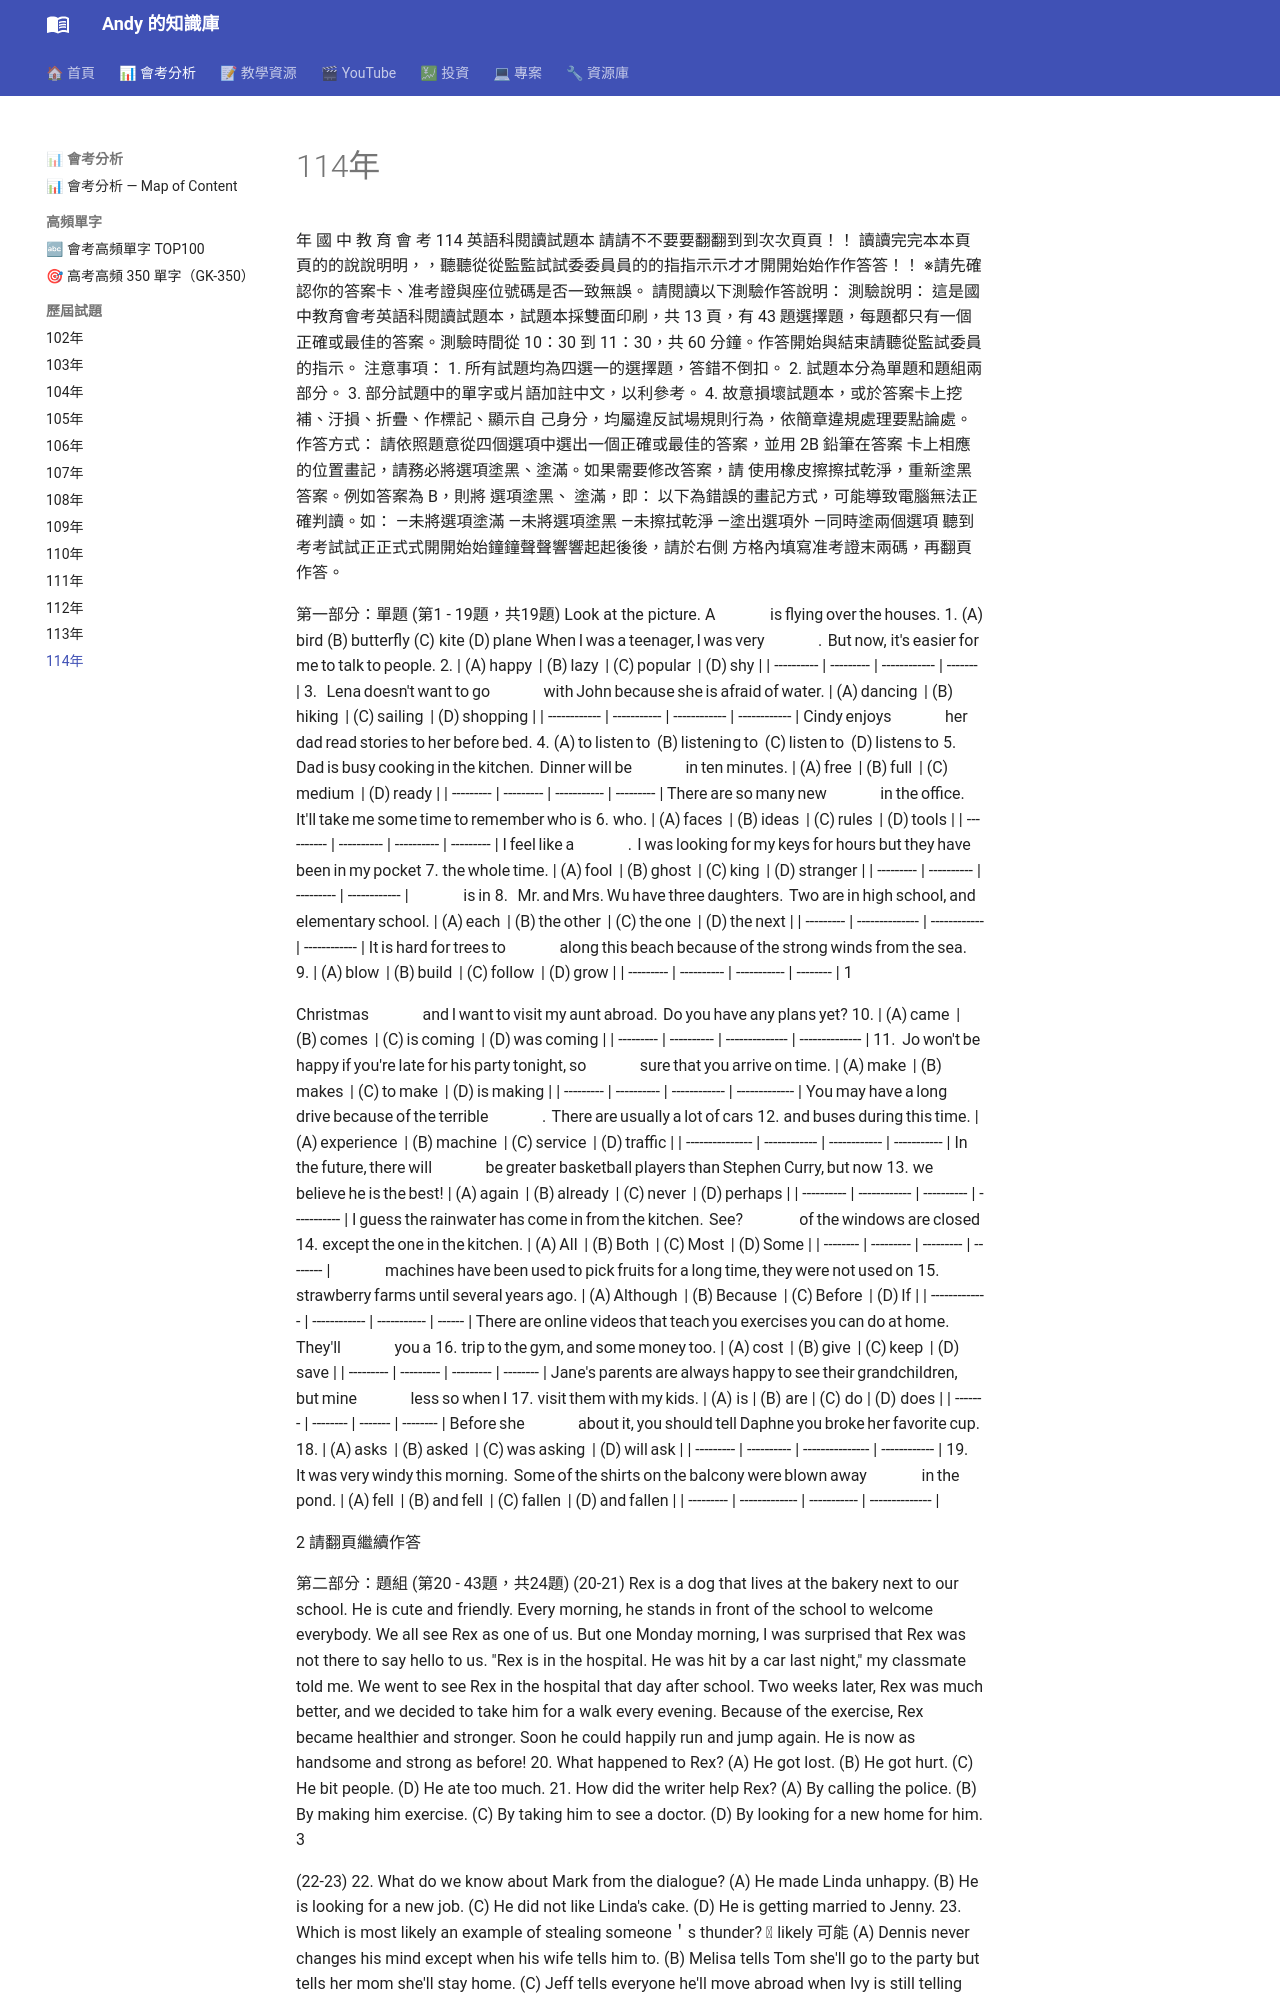

repository: andyjunyi/knowledge-base · page: 03 - 會考分析/歷屆試題/114年會考試題/index.html · generator: mkdocs

---
title: 114年國中教育會考英語科閱讀試題
year: 114
西元年: 2025
tags:
  - 會考
  - 英語
  - 閱讀
  - 114年
  - 歷屆試題
---

年 國 中 教 育 會 考
114
英語科閱讀試題本
請請不不要要翻翻到到次次頁頁！！
讀讀完完本本頁頁的的說說明明，，聽聽從從監監試試委委員員的的指指示示才才開開始始作作答答！！
※請先確認你的答案卡、准考證與座位號碼是否一致無誤。
請閱讀以下測驗作答說明：
測驗說明：
這是國中教育會考英語科閱讀試題本，試題本採雙面印刷，共 13 頁，有
43 題選擇題，每題都只有一個正確或最佳的答案。測驗時間從 10：30 到
11：30，共 60 分鐘。作答開始與結束請聽從監試委員的指示。
注意事項：
1. 所有試題均為四選一的選擇題，答錯不倒扣。
2. 試題本分為單題和題組兩部分。
3. 部分試題中的單字或片語加註中文，以利參考。
4. 故意損壞試題本，或於答案卡上挖補、汙損、折疊、作標記、顯示自
己身分，均屬違反試場規則行為，依簡章違規處理要點論處。
作答方式：
請依照題意從四個選項中選出一個正確或最佳的答案，並用 2B 鉛筆在答案
卡上相應的位置畫記，請務必將選項塗黑、塗滿。如果需要修改答案，請
使用橡皮擦擦拭乾淨，重新塗黑答案。例如答案為 B，則將 選項塗黑、
塗滿，即：
以下為錯誤的畫記方式，可能導致電腦無法正確判讀。如：
—未將選項塗滿
—未將選項塗黑
—未擦拭乾淨
—塗出選項外
—同時塗兩個選項
聽到考考試試正正式式開開始始鐘鐘聲聲響響起起後後，請於右側
方格內填寫准考證末兩碼，再翻頁作答。

第一部分：單題 (第1 - 19題，共19題)
Look at the picture.  A 　　　 is flying over the houses.
1.
(A) bird
(B) butterfly
(C) kite
(D) plane
When I was a teenager, I was very 　　　 .  But now, it's easier for me to talk to people.
2.
| (A) happy  | (B) lazy  | (C) popular  | (D) shy |
| ---------- | --------- | ------------ | ------- |
3.   Lena doesn't want to go 　　　 with John because she is afraid of water.
| (A) dancing  | (B) hiking  | (C) sailing  | (D) shopping |
| ------------ | ----------- | ------------ | ------------ |
Cindy enjoys 　　　 her dad read stories to her before bed.
4.
(A) to listen to  (B) listening to  (C) listen to  (D) listens to
5.   Dad is busy cooking in the kitchen.  Dinner will be 　　　 in ten minutes.
| (A) free  | (B) full  | (C) medium  | (D) ready |
| --------- | --------- | ----------- | --------- |
There are so many new 　　　 in the office.  It'll take me some time to remember who is
6.
who.
| (A) faces  | (B) ideas  | (C) rules  | (D) tools |
| ---------- | ---------- | ---------- | --------- |
I feel like a 　　　 .  I was looking for my keys for hours but they have been in my pocket
7.
the whole time.
| (A) fool  | (B) ghost  | (C) king  | (D) stranger |
| --------- | ---------- | --------- | ------------ |
　　　 is in
8.   Mr. and Mrs. Wu have three daughters.  Two are in high school, and
elementary school.
| (A) each  | (B) the other  | (C) the one  | (D) the next |
| --------- | -------------- | ------------ | ------------ |
It is hard for trees to 　　　 along this beach because of the strong winds from the sea.
9.
| (A) blow  | (B) build  | (C) follow  | (D) grow |
| --------- | ---------- | ----------- | -------- |
1

Christmas 　　　 and I want to visit my aunt abroad.  Do you have any plans yet?
10.
| (A) came  | (B) comes  | (C) is coming  | (D) was coming |
| --------- | ---------- | -------------- | -------------- |
11.  Jo won't be happy if you're late for his party tonight, so 　　　 sure that you arrive on time.
| (A) make  | (B) makes  | (C) to make  | (D) is making |
| --------- | ---------- | ------------ | ------------- |
You may have a long drive because of the terrible 　　　 .  There are usually a lot of cars
12.
and buses during this time.
| (A) experience  | (B) machine  | (C) service  | (D) traffic |
| --------------- | ------------ | ------------ | ----------- |
In the future, there will 　　　 be greater basketball players than Stephen Curry, but now
13.
we believe he is the best!
| (A) again  | (B) already  | (C) never  | (D) perhaps |
| ---------- | ------------ | ---------- | ----------- |
I guess the rainwater has come in from the kitchen.  See?  　　　 of the windows are closed
14.
except the one in the kitchen.
| (A) All  | (B) Both  | (C) Most  | (D) Some |
| -------- | --------- | --------- | -------- |
 　　　 machines have been used to pick fruits for a long time, they were not used on
15.
strawberry farms until several years ago.
| (A) Although  | (B) Because  | (C) Before  | (D) If |
| ------------- | ------------ | ----------- | ------ |
There are online videos that teach you exercises you can do at home.  They'll 　　　 you a
16.
trip to the gym, and some money too.
| (A) cost  | (B) give  | (C) keep  | (D) save |
| --------- | --------- | --------- | -------- |
Jane's parents are always happy to see their grandchildren, but mine 　　　 less so when I
17.
visit them with my kids.
| (A) is  | (B) are  | (C) do  | (D) does |
| ------- | -------- | ------- | -------- |
Before she 　　　 about it, you should tell Daphne you broke her favorite cup.
18.
| (A) asks  | (B) asked  | (C) was asking  | (D) will ask |
| --------- | ---------- | --------------- | ------------ |
19.  It was very windy this morning.  Some of the shirts on the balcony were blown away
　　　 in the pond.
| (A) fell  | (B) and fell  | (C) fallen  | (D) and fallen |
| --------- | ------------- | ----------- | -------------- |

2
請翻頁繼續作答

第二部分：題組 (第20 - 43題，共24題)
(20-21)
Rex is a dog that lives at the bakery next to our school. He is cute and friendly.
Every morning, he stands in front of the school to welcome everybody. We all see Rex
as one of us. But one Monday morning, I was surprised that Rex was not there to say
hello to us. "Rex is in the hospital. He was hit by a car last night," my classmate told me.
We went to see Rex in the hospital that day after school. Two weeks later, Rex was much
better, and we decided to take him for a walk every evening. Because of the exercise, Rex
became healthier and stronger. Soon he could happily run and jump again. He is now as
handsome and strong as before!
20. What happened to Rex?
(A) He got lost.
(B) He got hurt.
(C) He bit people.
(D) He ate too much.
21. How did the writer help Rex?
(A) By calling the police.
(B) By making him exercise.
(C) By taking him to see a doctor.
(D) By looking for a new home for him.
3

(22-23)
22. What do we know about Mark from the dialogue?
(A) He made Linda unhappy.
(B) He is looking for a new job.
(C) He did not like Linda's cake.
(D) He is getting married to Jenny.
23. Which is most likely an example of stealing someone＇s thunder?  likely 可能
(A) Dennis never changes his mind except when his wife tells him to.
(B) Melisa tells Tom she'll go to the party but tells her mom she'll stay home.
(C) Jeff tells everyone he'll move abroad when Ivy is still telling them about her baby.
(D) Alisa says she doesn't care what we have for lunch but also doesn't like the restaurant
we chose.
4 請翻頁繼續作答
